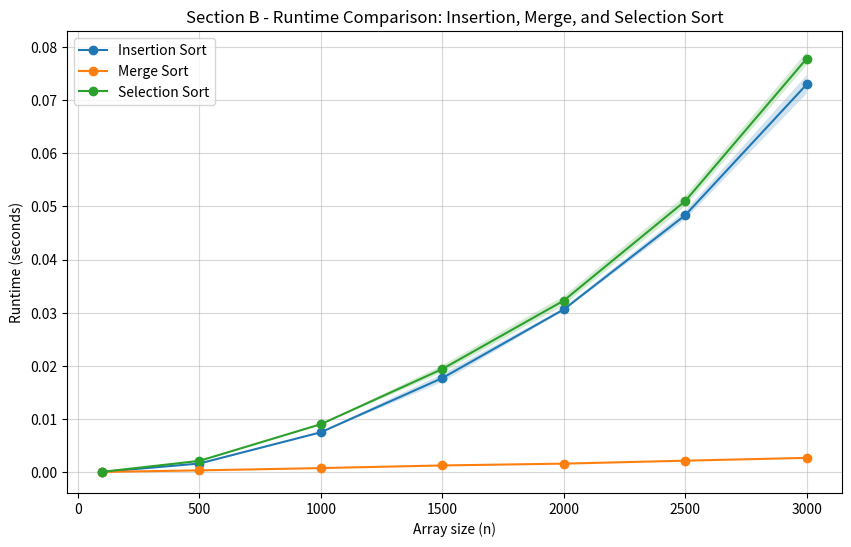

The script that saved this image:
# Data structures - Python Assignment 1 - Sorting Algorithms 
import matplotlib.pyplot as plt     # For Graph generation
import math                         # For mathematical operations
import time                         # For running time measurment of the algorthims
import random                       # For random array generation

# The Three sorting algorithms we compare: Insertion sort, Merge Sort and Selection Sort.

# ------------------------------ Part A: Algorithm Implementation -----------------------------------------------------
# This section implements the three algorithm's functions

# Insersion sort Algorithm--------------
def insertion_sort(arr):                         # The insertion sort function, receives Array
    arr_copy = arr.copy()                        # Create a copy so the original list doesn't change
    for i in range(1, len(arr_copy)):            # Loop from second element to the end and compare elements
        key = arr_copy[i]   
        j = i - 1                     
        while j >= 0 and arr_copy[j] > key:      # While we are not at start/numbers in array are bigger than the key - we shift numbers accordingly and place key
            arr_copy[j + 1] = arr_copy[j]        
            j -= 1                               
        arr_copy[j + 1] = key                    
    return arr_copy                              # Returning the fully sorted array

# Merge sort Algorithm (Divide and conquer)-----------------
def merge_sort(arr):  # Divide 
    if len(arr) <= 1:                            # The Base case: If array is already sorted we return the same array
        return arr
    mid = len(arr) // 2                          # Find middle index and then recursively sort both halves
    left = merge_sort(arr[:mid])                 
    right = merge_sort(arr[mid:])                
    return merge(left, right)                    # Merge the two sorted halves

def merge(left, right): # Conquer
    result = []                                  # Resulting merged list
    i = j = 0                                    # Pointers for left and right arrays                                        
    while i < len(left) and j < len(right):      # Comparing the elements from both lists and add smaller one
        if left[i] < right[j]:
            result.append(left[i])
            i += 1
        else:
            result.append(right[j])
            j += 1
    result.extend(left[i:])                      # Add remaining elements from left (if any)
    result.extend(right[j:])                     # Add remaining elements from right (if any)
    return result                                # Return merged sorted final list

# Selection Sort Algorithm-----------------
def selection_sort(arr):
    arr_copy = arr.copy()                        # Create a copy so the original list doesn't change
    n = len(arr_copy)
    for i in range(n):                           # Loop over the array
        min_index = i                            # We start with i as being the current minimum element
        for j in range(i + 1, n):                # Find the smallest element in the rest of array
            if arr_copy[j] < arr_copy[min_index]:
                min_index = j
        arr_copy[i], arr_copy[min_index] = arr_copy[min_index], arr_copy[i]  # Swap with the smallest element
    return arr_copy                              # Returning the fully sorted array

# ------------------------------ Part B: Comparative Experiment - Random Arrays -----------------------------------------------------
# This section compares the behavior of the 3 chosen algorithms, and produces a plot for demonstration

def experiment_B(sizes, reps=5):                             # Function that runs the measurements for the algorithms for section B
    # Dictionary where we store results for each algorithm
    results = {"Insertion Sort": {"avg": [], "std": []}, "Merge Sort": {"avg": [], "std": []}, "Selection Sort": {"avg": [], "std": []}}                                           

    # List of algorithms - The name and function that operates the sorting algorithm
    algorithms = [("Insertion Sort", insertion_sort),("Merge Sort", merge_sort),("Selection Sort", selection_sort) ] 
        
    for n in sizes:                                          # We measure the stats for different input sizes n (100, 500, 1000, ect...)
        for name, func in algorithms:                        # for each input size in wel oop over each algorithm
            times = []                                       # Initializing a list in order to store runtimes for this algorithm and this input size
            for _ in range(reps):                            # Here we repeat for each n input size and each algorithm to get better results 
                data = [random.randint(0, 10000) for _ in range(n)]    # Random array of size n
                start_time = time.perf_counter()             # Measuring the runtime of the algorithm
                func(data)                     # Run the sorting algorithm
                end_time = time.perf_counter()
                times.append(end_time - start_time)          # Store the runtime for the plot later on
            avg, std = calculate_stats(times)                # Once the repetitions are over, we compute the average and standard deviation
            results[name]["avg"].append(avg)                 # Now we store results for plotting on the graph
            results[name]["std"].append(std)
    return results                                           # Returning all collected results for plotting

def calculate_stats(data):                                   # Function that analyzes the average runtime + deviations for the algorithms
    n = len(data)                                            # Number of runs/measurements
    mean_val = sum(data) / n                                 # Compute mean/average runtime across all measurements 
    variance = sum((x - mean_val) ** 2 for x in data) / n    # Computing the variance
    std_dev = math.sqrt(variance)                            # Standard deviation = sqrt of variance
    return mean_val, std_dev                                 # Return both average and standard deviation


# The function that generates the plot for section B
def results_graph(sizes, results, filename="result1.png"):
    plt.figure(figsize=(10, 6))                                        # Create figure with size
    for name, data in results.items():                                 # The data for the plot for each algorithm
        avg = data["avg"]                                              # The Average runtimes of the algorithms
        std = data["std"]                                              # The Standard deviation of the algorithms
        plt.plot(sizes, avg, marker='o', label=name)    
        lower_bound = [max(0, a - s) for a, s in zip(avg, std)]  
        upper_bound = [a + s for a, s in zip(avg, std)]
        plt.fill_between(sizes, lower_bound, upper_bound, alpha=0.2)
    plt.title("Section B - Runtime Comparison: Insertion, Merge, and Selection Sort")  # Titles and legends of plot
    plt.grid(True, linestyle='-', alpha=0.5) 
    plt.legend()    
    plt.xlabel("Array size (n)")
    plt.ylabel("Runtime (seconds)")     
    plt.savefig(filename)         
    plt.show()                    

# ---------------------------------------------------------Main/Entry point--------------------------------------------------------------------------
if __name__ == "__main__":
    input_sizes = [100, 500, 1000, 1500, 2000, 2500, 3000]       # Generating different array sized for different measurements
    experiment_results_B = experiment_B(input_sizes, reps=5)     # Running the experiment for section B experiment
    results_graph(input_sizes, experiment_results_B)              # Plotting the results
